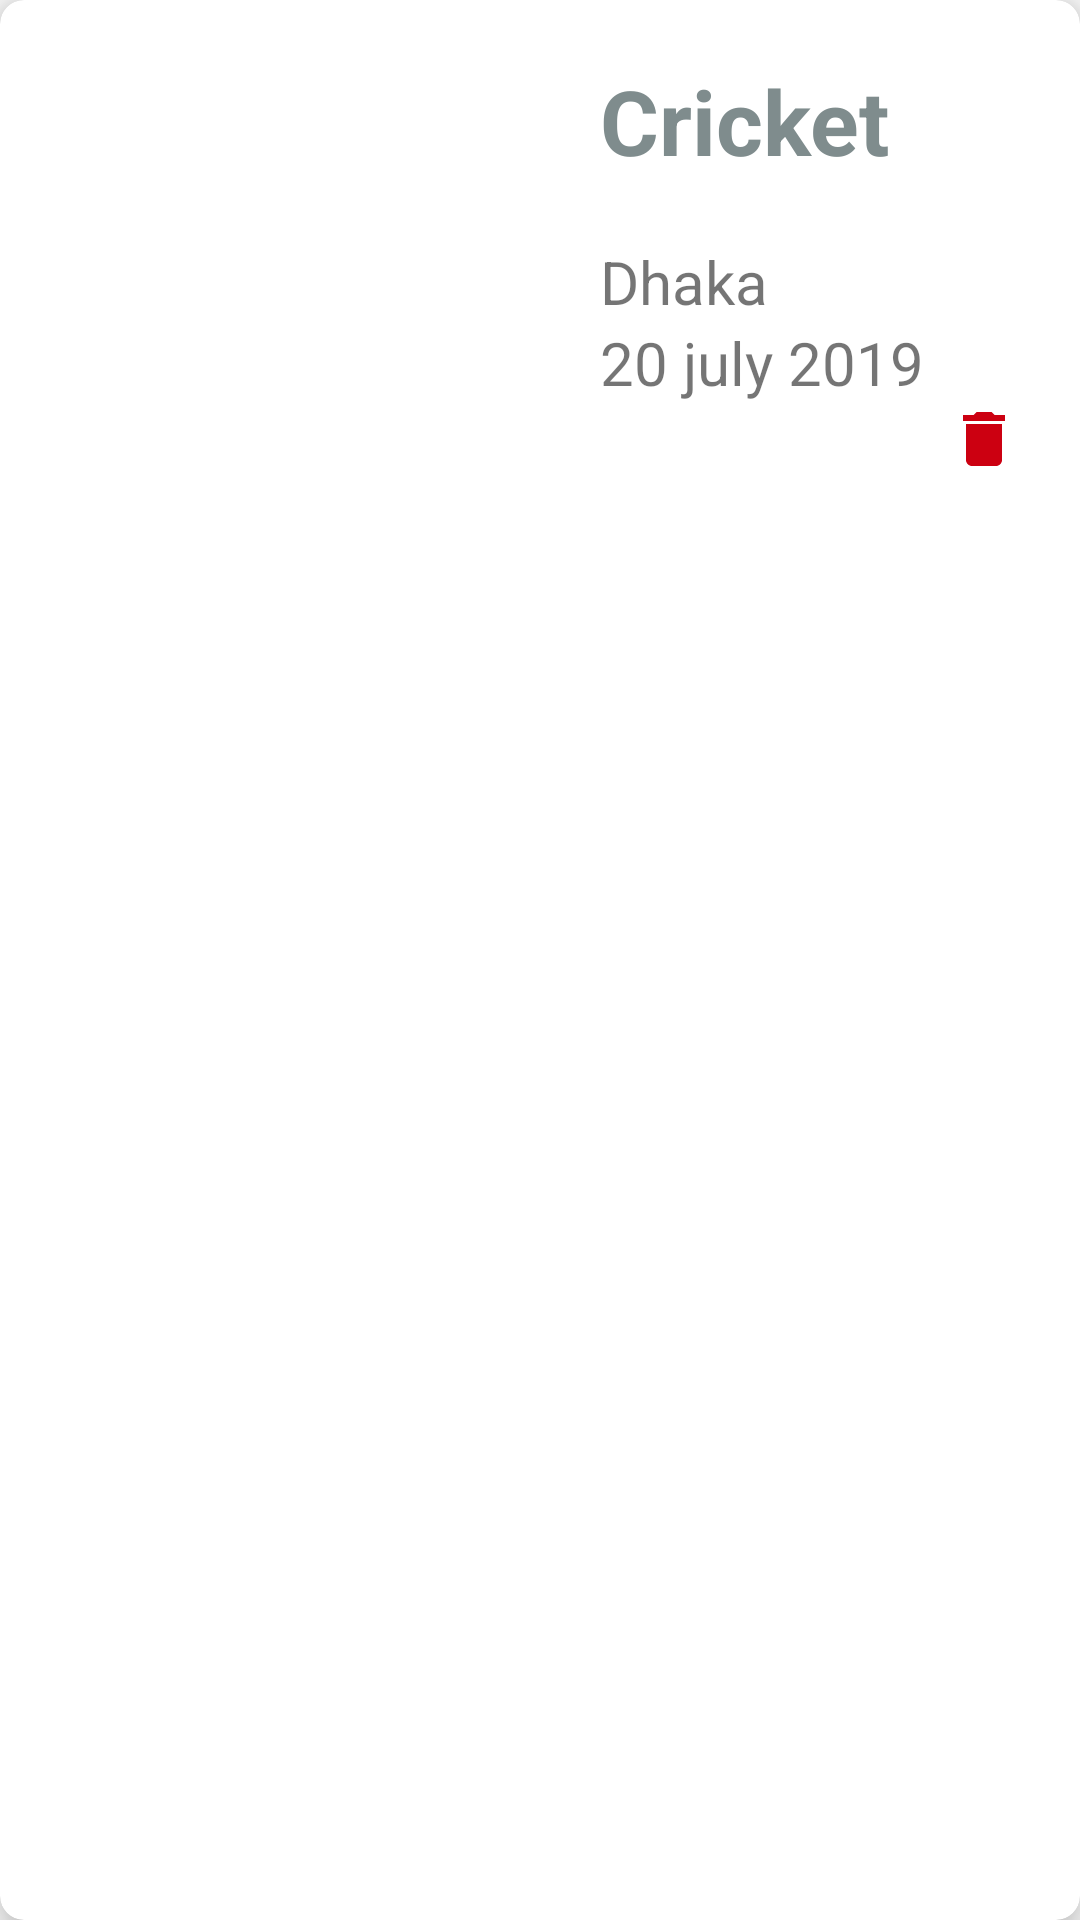

The Android layout XML behind this screen, and the referenced resources:
<!-- AndroidManifest.xml: application theme AppTheme -->
<!-- res/layout/event_single_layout.xml -->
<?xml version="1.0" encoding="utf-8"?>
<androidx.cardview.widget.CardView xmlns:android="http://schemas.android.com/apk/res/android"
    xmlns:app="http://schemas.android.com/apk/res-auto"
    android:layout_width="match_parent"
    android:layout_height="wrap_content"
    app:cardCornerRadius="8dp"
    app:cardElevation="8dp">

    <LinearLayout
        android:layout_width="match_parent"
        android:layout_height="wrap_content"
        android:orientation="horizontal"
        android:weightSum="2">

        <ImageView
            android:id="@+id/bannerIv"
            android:layout_width="0dp"
            android:layout_height="match_parent"
            android:layout_weight="1">


        </ImageView>

        <LinearLayout
            android:layout_width="0dp"
            android:layout_height="wrap_content"
            android:layout_weight="1"
            android:orientation="vertical"
            android:padding="20dp">

            <TextView
                android:id="@+id/sports_tv"
                android:layout_width="match_parent"
                android:layout_height="wrap_content"
                android:layout_marginBottom="20dp"
                android:text="Cricket"
                android:textColor="@color/asbestos"
                android:textSize="30sp"
                android:textStyle="bold" />

            <TextView
                android:id="@+id/location_tv"
                android:layout_width="match_parent"
                android:layout_height="wrap_content"
                android:text="Dhaka"
                android:textSize="20sp" />

            <TextView
                android:id="@+id/date_tv"
                android:layout_width="match_parent"
                android:layout_height="wrap_content"
                android:text="20 july 2019"
                android:textSize="20sp" />

            <ImageView
                android:id="@+id/delete_iv"
                android:layout_width="wrap_content"
                android:layout_height="wrap_content"
                android:layout_gravity="right"
                android:src="@drawable/ic_delete_black_24dp" />

        </LinearLayout>


    </LinearLayout>
</androidx.cardview.widget.CardView>
<!-- resources referenced by this layout -->
<resources>
  <color name="asbestos">#7f8c8d</color>
  <!-- drawable ic_delete_black_24dp (drawable) -->
  <vector android:height="24dp" android:tint="#CC0011"
      android:viewportHeight="24.0" android:viewportWidth="24.0"
      android:width="24dp" xmlns:android="http://schemas.android.com/apk/res/android">
      <path android:fillColor="#FF000000" android:pathData="M6,19c0,1.1 0.9,2 2,2h8c1.1,0 2,-0.9 2,-2V7H6v12zM19,4h-3.5l-1,-1h-5l-1,1H5v2h14V4z"/>
  </vector>
  <style name="AppTheme" parent="Theme.AppCompat.Light.DarkActionBar">
          
          <item name="colorPrimary">@color/colorPrimary</item>
          <item name="colorPrimaryDark">@color/colorPrimaryDark</item>
          <item name="colorAccent">@color/colorAccent</item>
      </style>
  <color name="colorPrimary">#00B0FF</color>
  <color name="colorPrimaryDark">#2979FF</color>
  <color name="colorAccent">#00B0FF</color>
</resources>
